Dataset: Dataset (GitHub, harsh-surya/Projects). Classes: fist, next gesture, one finger, palm, previous gesture, swing, three fingers, two fingers.

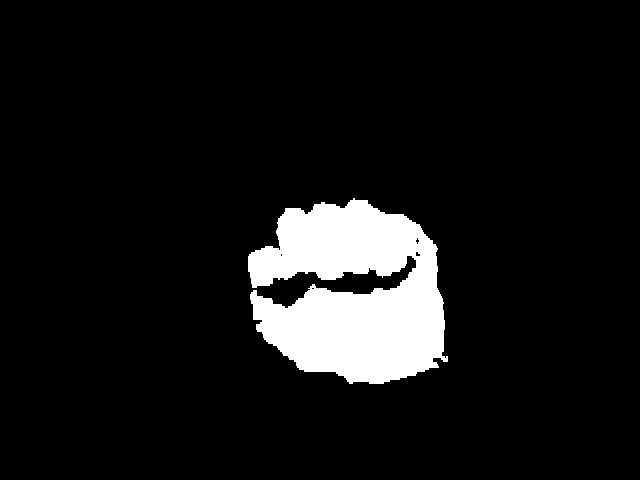
Label: fist

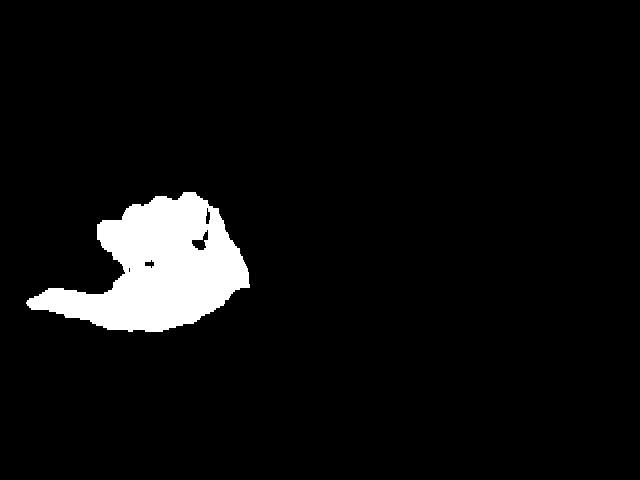
Label: previous gesture

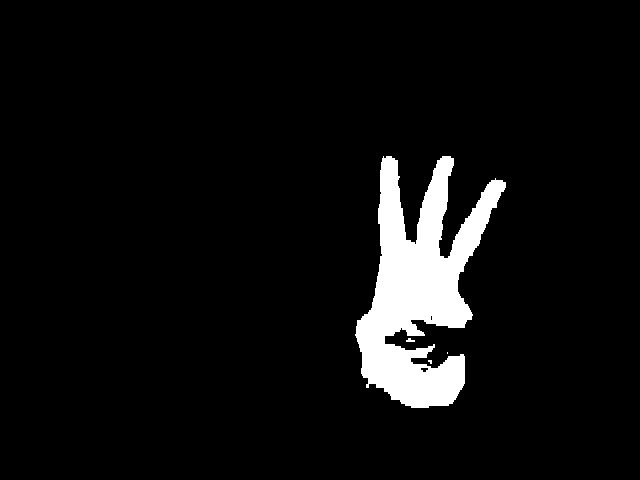
Label: three fingers

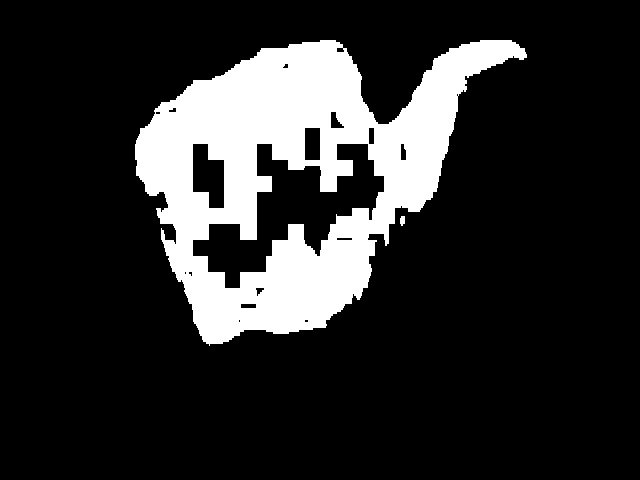
Label: next gesture

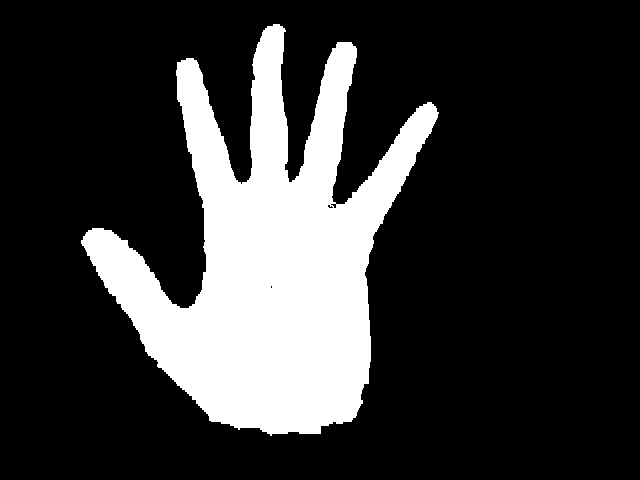
Label: palm

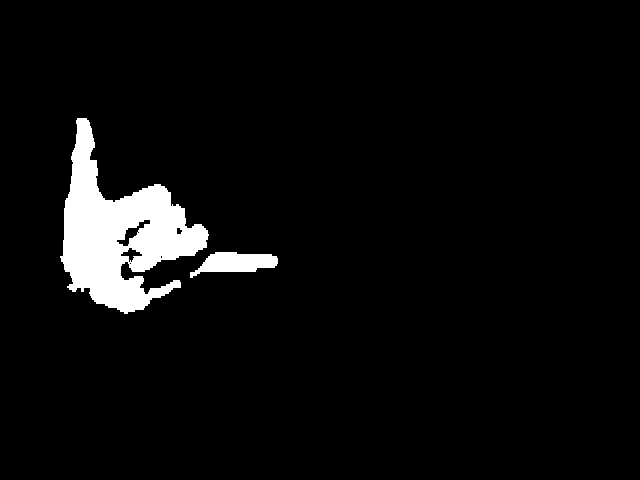
Label: swing
